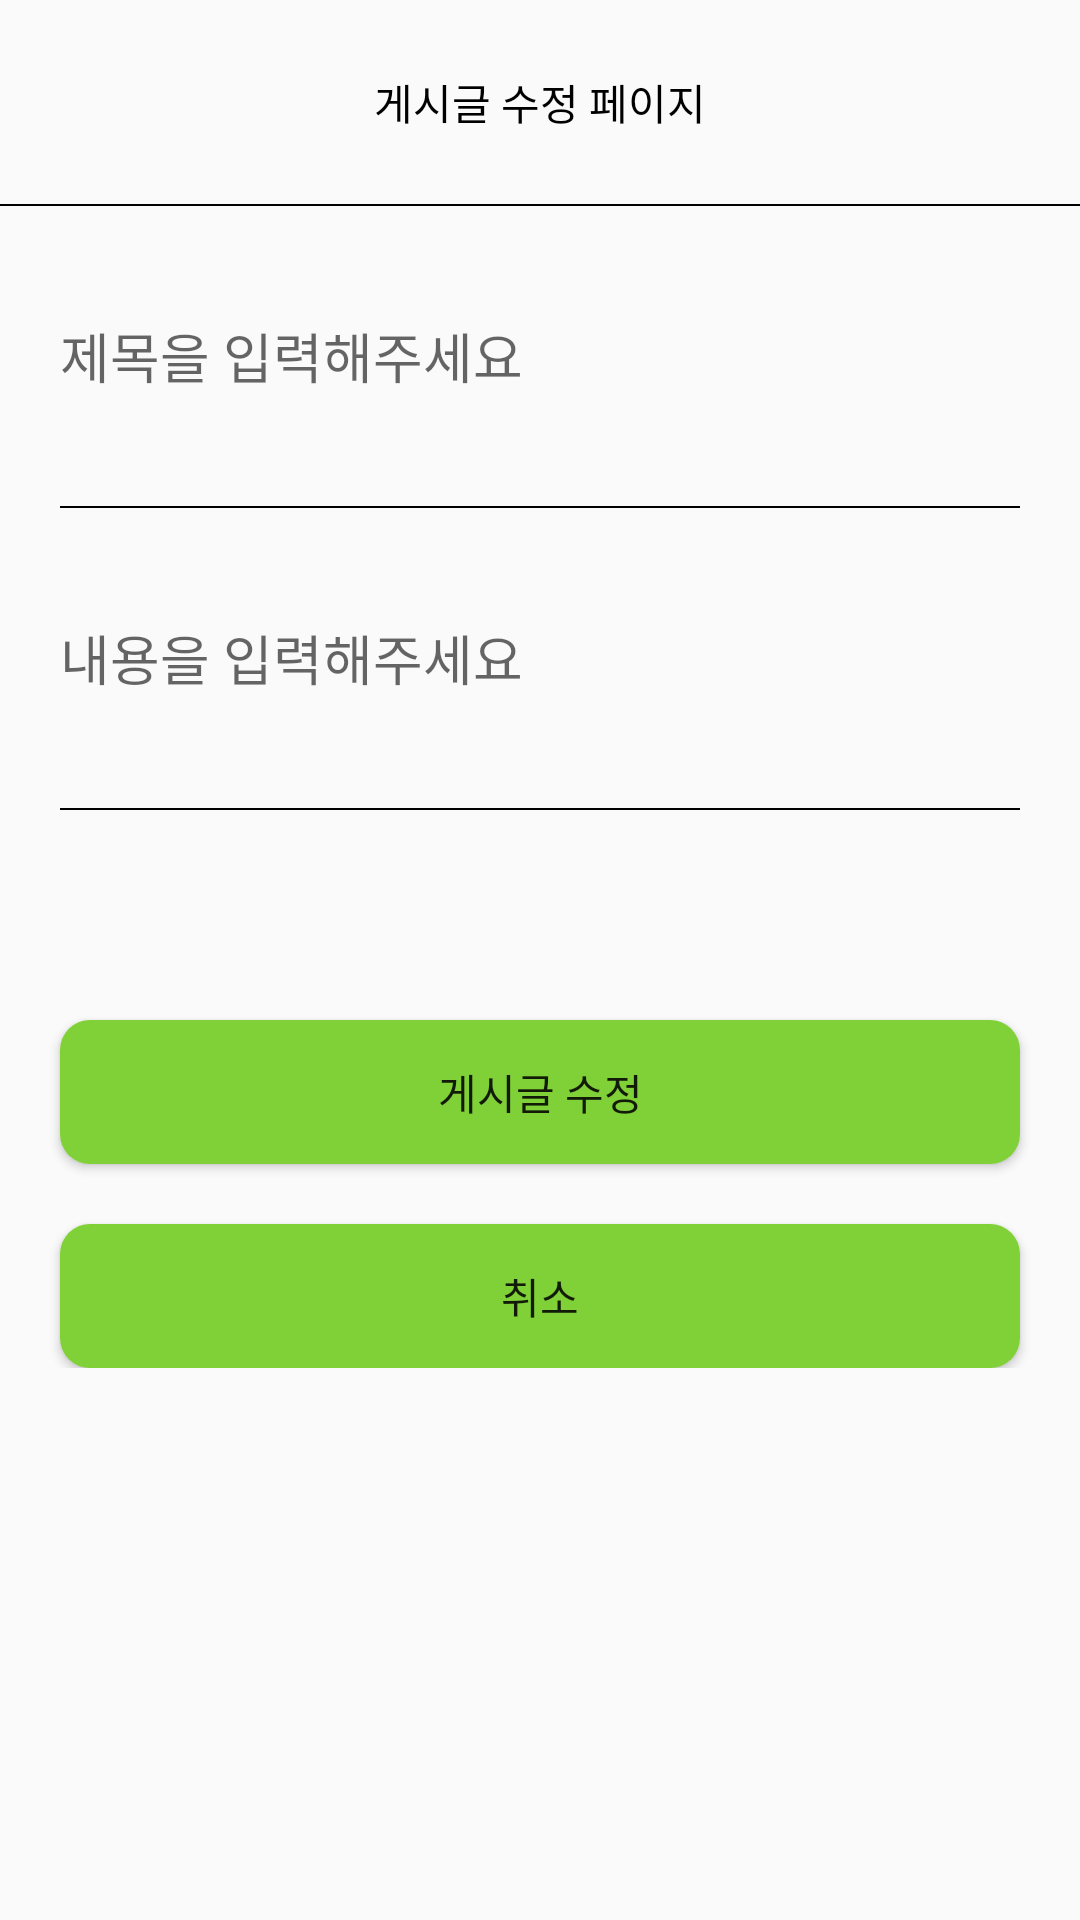

Android layout source for this screen:
<!-- AndroidManifest.xml: application theme Theme.PlantPet -->
<!-- res/layout/activity_edit.xml -->
<?xml version="1.0" encoding="utf-8"?>
<layout>
    <LinearLayout
        xmlns:android="http://schemas.android.com/apk/res/android"
        xmlns:app="http://schemas.android.com/apk/res-auto"
        xmlns:tools="http://schemas.android.com/tools"
        android:layout_width="match_parent"
        android:layout_height="match_parent"
        tools:context=".board.EditActivity">

        <ScrollView
            android:layout_width="match_parent"
            android:layout_height="match_parent">

            <LinearLayout
                android:layout_width="match_parent"
                android:layout_height="match_parent"
                android:orientation="vertical">

                <LinearLayout
                    android:layout_width="match_parent"
                    android:layout_height="68dp">

                    <TextView
                        android:text="게시글 수정 페이지"
                        android:textColor="@color/black"
                        android:layout_width="match_parent"
                        android:layout_height="match_parent"
                        android:gravity="center"/>

                </LinearLayout>

                <LinearLayout
                    android:layout_width="match_parent"
                    android:layout_height="0.5dp"
                    android:background="@color/black"/>

                <EditText
                    android:id="@+id/titleArea"
                    android:layout_margin="20dp"
                    android:layout_width="match_parent"
                    android:background="@android:color/transparent"
                    android:hint="제목을 입력해주세요"
                    android:layout_height="60dp"/>

                <LinearLayout
                    android:layout_width="match_parent"
                    android:layout_height="0.5dp"
                    android:layout_marginLeft="20dp"
                    android:layout_marginRight="20dp"
                    android:background="@color/black"/>

                <EditText
                    android:id="@+id/contentArea"
                    android:layout_margin="20dp"
                    android:layout_width="match_parent"
                    android:background="@android:color/transparent"
                    android:hint="내용을 입력해주세요"
                    android:layout_height="60dp"/>

                <LinearLayout
                    android:layout_width="match_parent"
                    android:layout_height="0.5dp"
                    android:layout_marginLeft="20dp"
                    android:layout_marginRight="20dp"
                    android:background="@color/black"/>

                <ImageView
                    android:id="@+id/imageArea"
                    android:src="@drawable/plusbtn"
                    android:layout_marginTop="20dp"
                    android:layout_width="match_parent"
                    android:layout_height="wrap_content"/>

                <Button
                    android:text="게시글 수정"
                    android:id="@+id/editBtn"
                    android:background="@drawable/background_radius_green"
                    android:layout_width="match_parent"
                    android:layout_marginTop="50dp"
                    android:layout_marginLeft="20dp"
                    android:layout_marginRight="20dp"
                    android:layout_height="wrap_content"/>

                <Button
                    android:text="취소"
                    android:id="@+id/cancelBtn"
                    android:background="@drawable/background_radius_green"
                    android:layout_width="match_parent"
                    android:layout_marginTop="20dp"
                    android:layout_marginLeft="20dp"
                    android:layout_marginRight="20dp"
                    android:layout_height="wrap_content"/>

            </LinearLayout>

        </ScrollView>

    </LinearLayout>
</layout>
<!-- resources referenced by this layout -->
<resources>
  <color name="black">#FF000000</color>
  <!-- drawable background_radius_green (drawable) -->
  <?xml version="1.0" encoding="utf-8"?>
  <shape xmlns:android="http://schemas.android.com/apk/res/android"
      android:padding="10dp"
      android:shape="rectangle" >
      <solid android:color="#80d038" />
      <corners
          android:bottomLeftRadius="10dp"
          android:bottomRightRadius="10dp"
          android:topLeftRadius="10dp"
          android:topRightRadius="10dp" />
  </shape>
  <style name="Theme.PlantPet" parent="Theme.AppCompat.Light">
          
          <item name="windowNoTitle">true</item>
          <item name="colorPrimary">@color/purple_500</item>
          <item name="colorPrimaryVariant">@color/mainGreen</item>
          <item name="colorOnPrimary">@color/white</item>
          
          <item name="colorSecondary">@color/teal_200</item>
          <item name="colorSecondaryVariant">@color/teal_700</item>
          <item name="colorOnSecondary">@color/black</item>
          
          <item name="android:statusBarColor" tools:targetApi="l">?attr/colorPrimaryVariant</item>
          
      </style>
  <color name="purple_500">#FF6200EE</color>
  <color name="mainGreen">#80d038</color>
  <color name="white">#FFFFFFFF</color>
  <color name="teal_200">#FF03DAC5</color>
  <color name="teal_700">#FF018786</color>
</resources>
